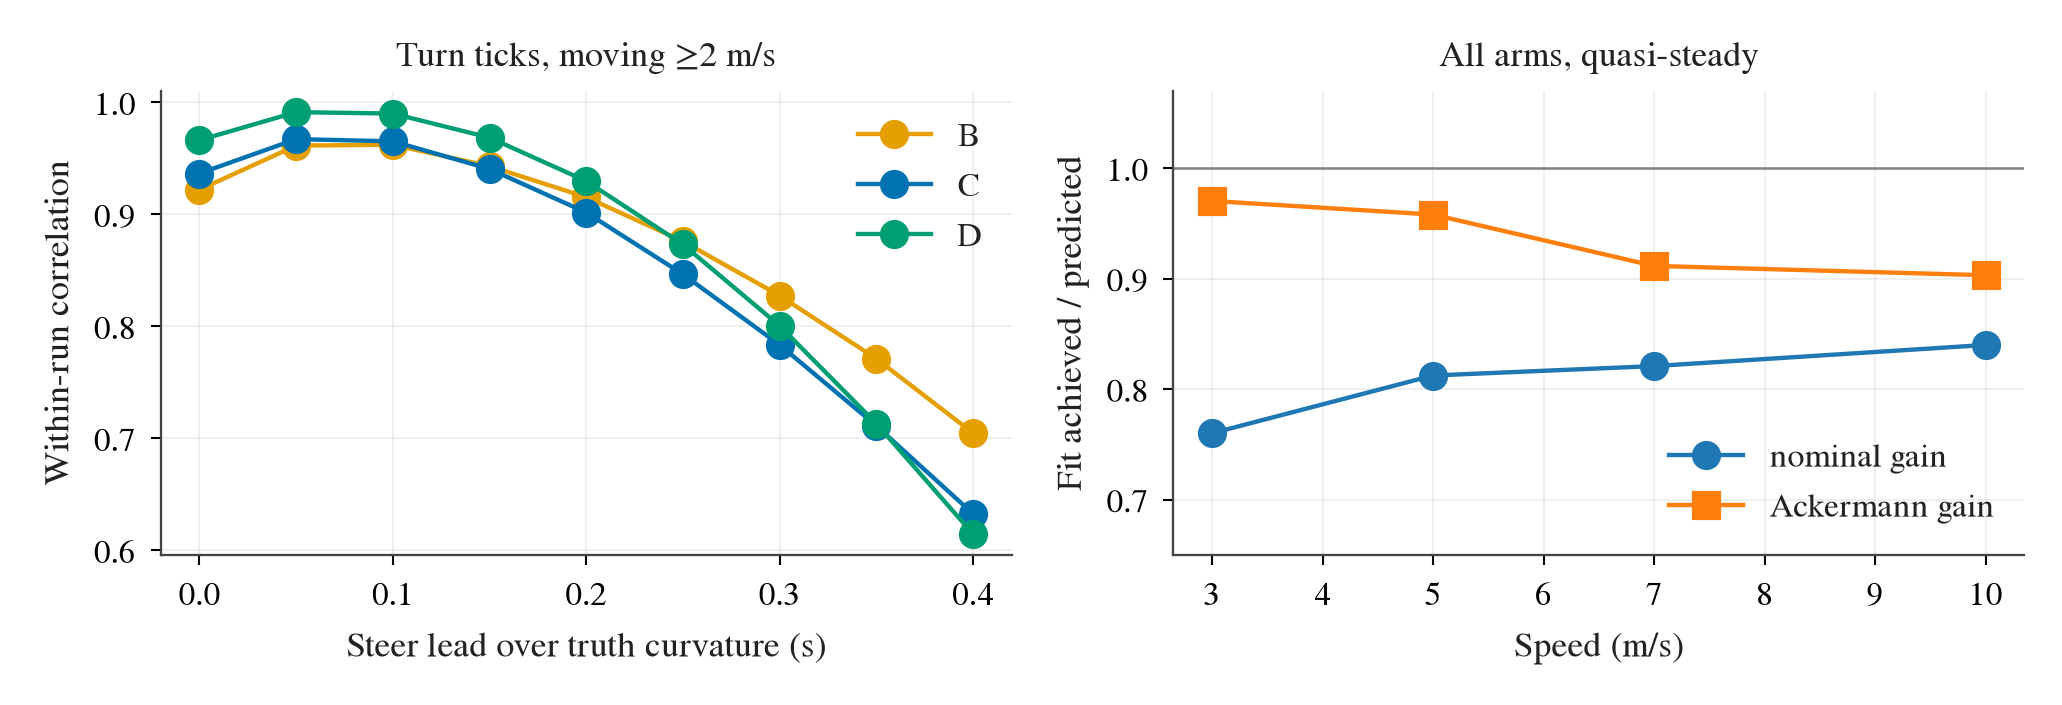

Source data for this figure (header and first rows):
speed_lo, speed_hi, subset, arm, n, runs, gain_nom, gain_ack, gain_unscaled, rmse_nom, rmse_ack, rmse_unscaled, mean_abs_ach
2, 4, active, all, 2368, 150, 0.7576, 0.9555, 0.695, 0.04819, 0.02017, 0.06242, 0.1017
2, 4, active, all_ex_B, 1884, 114, 0.7509, 0.9581, 0.6873, 0.05245, 0.02093, 0.06817, 0.1072
2, 4, active, A, 318, 27, 0.6924, 0.9485, 0.6197, 0.07634, 0.03066, 0.09864, 0.1183
2, 4, active, B, 484, 36, 0.8254, 0.9341, 0.778, 0.02556, 0.01689, 0.03116, 0.08007
2, 4, active, C, 749, 37, 0.7696, 0.9583, 0.709, 0.04379, 0.01571, 0.05794, 0.1035
2, 4, active, D, 683, 38, 0.7555, 0.953, 0.6963, 0.04951, 0.01667, 0.06468, 0.1094
2, 4, active, E, 51, 6, 0.9016, 0.9509, 0.8515, 0.00998, 0.008806, 0.01172, 0.04159
2, 4, active, F, 83, 6, 0.864, 1.052, 0.7998, 0.05087, 0.04218, 0.05832, 0.1214
2, 4, quasi_steady, all, 363, 84, 0.7602, 0.9705, 0.7003, 0.0408, 0.01281, 0.05324, 0.08353
2, 4, quasi_steady, all_ex_B, 293, 67, 0.7511, 0.9725, 0.6902, 0.04457, 0.01297, 0.05828, 0.08624
2, 4, quasi_steady, B, 70, 17, 0.8609, 0.9541, 0.8195, 0.01784, 0.0121, 0.02201, 0.07218
2, 4, quasi_steady, C, 135, 25, 0.7487, 0.9663, 0.6817, 0.04296, 0.01054, 0.05818, 0.08203
2, 4, quasi_steady, D, 125, 27, 0.7408, 0.9748, 0.6848, 0.04974, 0.01216, 0.06366, 0.09296
2, 4, quasi_steady, F, 19, 6, 0.9351, 1.009, 0.8901, 0.02907, 0.02862, 0.02963, 0.05135
4, 6, active, all, 3075, 168, 0.752, 0.8997, 0.6489, 0.04475, 0.02909, 0.06288, 0.08541
4, 6, active, all_ex_B, 2329, 124, 0.741, 0.8951, 0.6362, 0.04772, 0.0294, 0.068, 0.08853
4, 6, active, A, 585, 34, 0.634, 0.8008, 0.5215, 0.07478, 0.04712, 0.1055, 0.09266
4, 6, active, B, 746, 44, 0.8121, 0.9222, 0.7219, 0.03388, 0.0281, 0.04313, 0.07564
4, 6, active, C, 854, 42, 0.8115, 0.947, 0.718, 0.02841, 0.01615, 0.04207, 0.08059
4, 6, active, D, 690, 36, 0.8034, 0.9475, 0.7082, 0.03212, 0.01481, 0.04962, 0.0934
4, 6, active, E, 63, 6, 0.889, 0.9559, 0.7985, 0.01186, 0.008848, 0.01846, 0.05815
4, 6, active, F, 137, 6, 0.7248, 0.886, 0.6321, 0.06733, 0.04941, 0.08637, 0.1099
4, 6, quasi_steady, all, 559, 114, 0.8125, 0.9582, 0.7139, 0.02814, 0.01823, 0.04034, 0.06864
4, 6, quasi_steady, all_ex_B, 428, 87, 0.8138, 0.9673, 0.7139, 0.02641, 0.01243, 0.04076, 0.07266
4, 6, quasi_steady, A, 48, 14, 0.7996, 0.9166, 0.7028, 0.02223, 0.01477, 0.03063, 0.04872
4, 6, quasi_steady, B, 131, 27, 0.8034, 0.9035, 0.7139, 0.03316, 0.03021, 0.03895, 0.05549
4, 6, quasi_steady, C, 218, 36, 0.7917, 0.9613, 0.6886, 0.02816, 0.009287, 0.04434, 0.07205
4, 6, quasi_steady, D, 135, 29, 0.838, 0.9742, 0.7441, 0.023, 0.01214, 0.03625, 0.07617
4, 6, quasi_steady, F, 21, 5, 0.857, 1.007, 0.7557, 0.0378, 0.0282, 0.0529, 0.1175
6, 8, active, all, 4361, 180, 0.7227, 0.8283, 0.6181, 0.04029, 0.03108, 0.05407, 0.06476
6, 8, active, all_ex_B, 3011, 136, 0.7234, 0.8348, 0.6159, 0.04207, 0.03131, 0.05779, 0.06999
6, 8, active, A, 773, 38, 0.5633, 0.6831, 0.4641, 0.06574, 0.04691, 0.08901, 0.06595
6, 8, active, B, 1350, 44, 0.7198, 0.8035, 0.6274, 0.03599, 0.03058, 0.04466, 0.05312
6, 8, active, C, 1005, 47, 0.8304, 0.9098, 0.7284, 0.02438, 0.02102, 0.03258, 0.061
6, 8, active, D, 968, 39, 0.7989, 0.9083, 0.6899, 0.03082, 0.02164, 0.04653, 0.0792
6, 8, active, E, 138, 6, 0.8471, 0.9693, 0.735, 0.02225, 0.01052, 0.03986, 0.08927
6, 8, active, F, 127, 6, 0.69, 0.7595, 0.6053, 0.05638, 0.05158, 0.06578, 0.07445
6, 8, quasi_steady, all, 1200, 136, 0.821, 0.9117, 0.7157, 0.0224, 0.01898, 0.03008, 0.04803
6, 8, quasi_steady, all_ex_B, 765, 101, 0.827, 0.925, 0.7192, 0.02245, 0.01813, 0.03162, 0.05308
6, 8, quasi_steady, A, 175, 27, 0.8399, 0.9275, 0.7347, 0.0158, 0.01232, 0.02314, 0.04153
6, 8, quasi_steady, B, 435, 35, 0.7992, 0.8664, 0.7025, 0.02233, 0.02039, 0.02717, 0.03914
6, 8, quasi_steady, C, 309, 35, 0.8594, 0.9405, 0.7531, 0.01858, 0.01623, 0.02522, 0.04959
6, 8, quasi_steady, D, 220, 29, 0.8132, 0.9272, 0.7012, 0.02445, 0.01739, 0.03736, 0.05992
6, 8, quasi_steady, E, 33, 5, 0.8541, 0.9778, 0.7423, 0.01823, 0.007965, 0.03325, 0.07365
6, 8, quasi_steady, F, 28, 5, 0.7192, 0.7963, 0.6294, 0.05754, 0.05164, 0.0684, 0.08577
8, 12, active, all, 2745, 103, 0.764, 0.8551, 0.643, 0.02984, 0.02405, 0.041, 0.05509
8, 12, active, all_ex_B, 2064, 76, 0.7402, 0.8349, 0.6206, 0.03256, 0.02627, 0.04407, 0.05437
8, 12, active, A, 740, 34, 0.6756, 0.7887, 0.558, 0.04408, 0.03235, 0.0621, 0.06252
8, 12, active, B, 681, 27, 0.8388, 0.9164, 0.7149, 0.01935, 0.01549, 0.02981, 0.05727
8, 12, active, C, 738, 20, 0.862, 0.9216, 0.7426, 0.02204, 0.02059, 0.02764, 0.05096
8, 12, active, D, 562, 18, 0.8027, 0.8552, 0.6915, 0.02604, 0.02428, 0.03161, 0.04776
8, 12, quasi_steady, all, 1010, 79, 0.8401, 0.9032, 0.7197, 0.01939, 0.0173, 0.02622, 0.04676
8, 12, quasi_steady, all_ex_B, 840, 54, 0.8298, 0.8917, 0.7111, 0.02059, 0.01845, 0.02736, 0.04681
8, 12, quasi_steady, A, 113, 19, 0.8452, 0.9334, 0.7128, 0.01374, 0.008776, 0.02489, 0.04686
8, 12, quasi_steady, B, 170, 25, 0.891, 0.9613, 0.7626, 0.01183, 0.009722, 0.01971, 0.04654
8, 12, quasi_steady, C, 425, 17, 0.8612, 0.9234, 0.7403, 0.01737, 0.01534, 0.02452, 0.05005
8, 12, quasi_steady, D, 297, 17, 0.7651, 0.815, 0.6575, 0.02609, 0.02414, 0.03165, 0.04284
